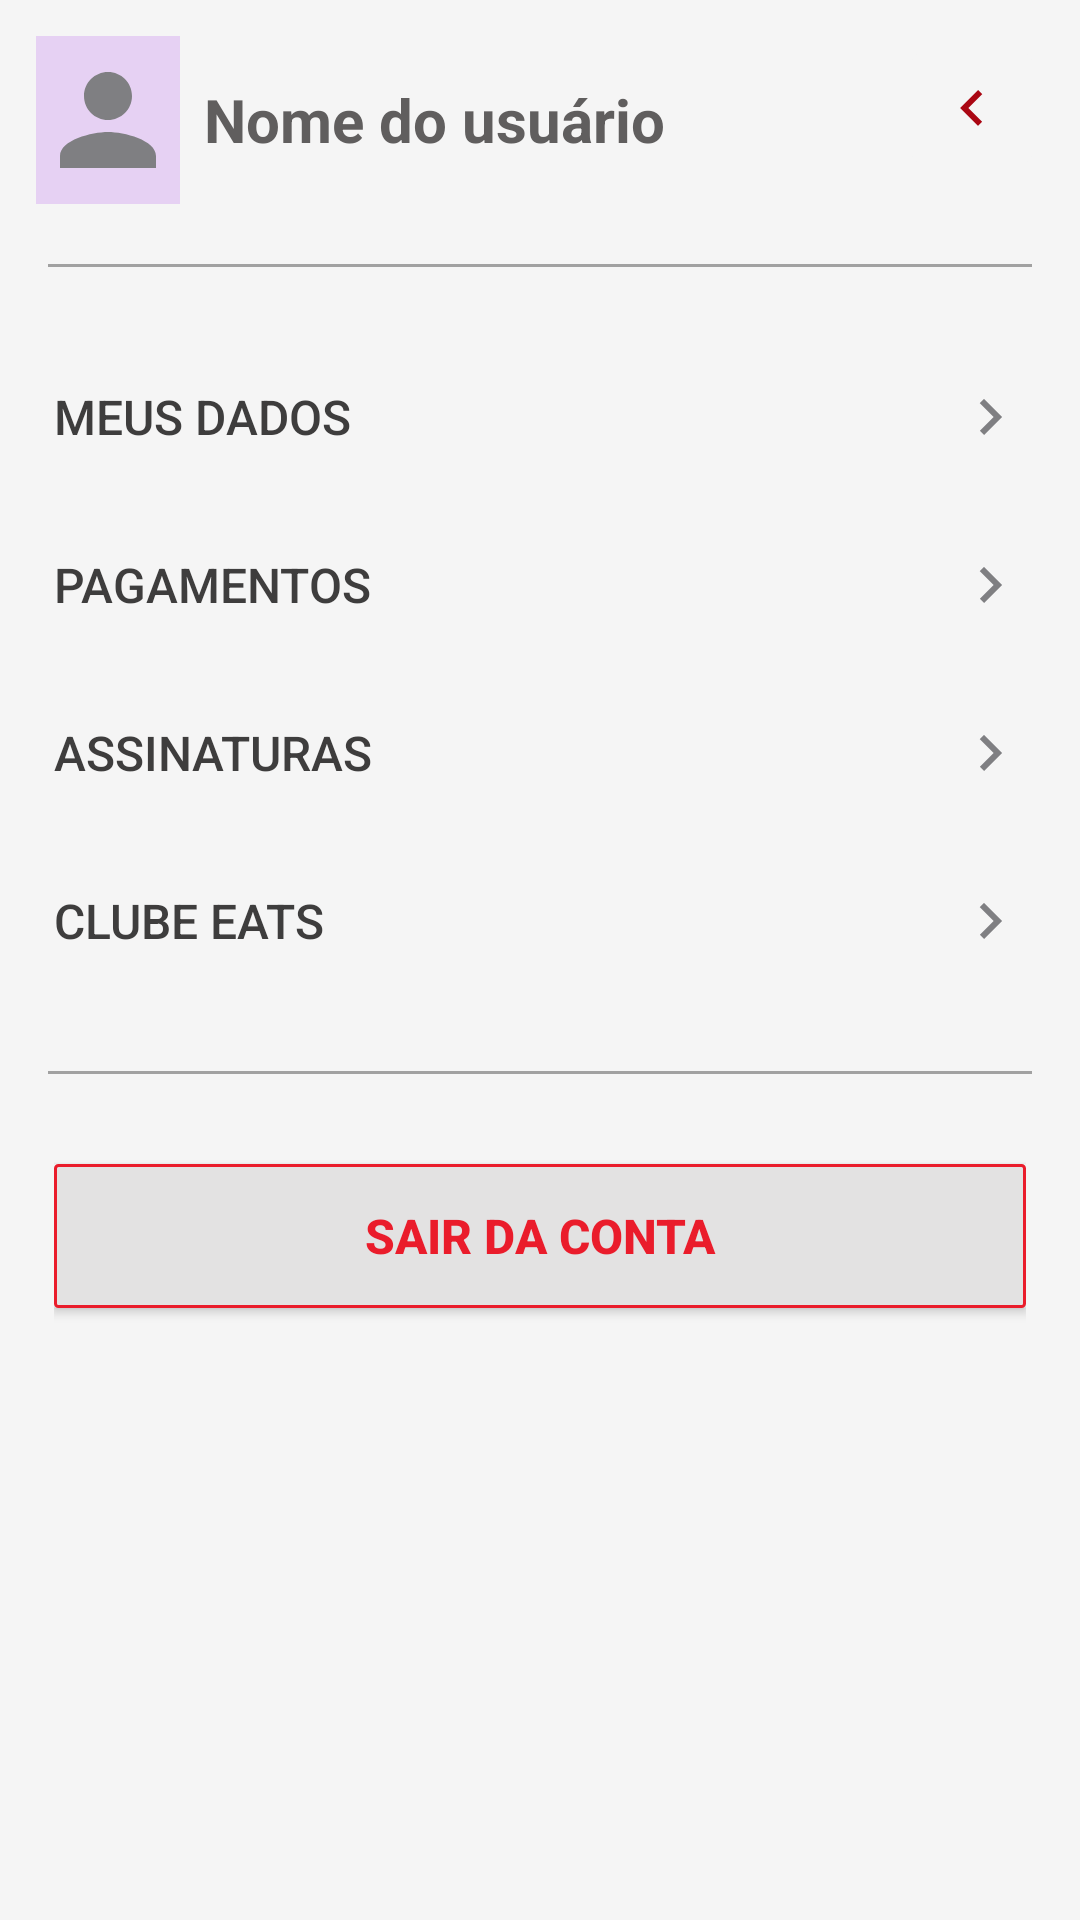

Here is an Android app screen rendered from its layout file. Give the layout XML and the strings, colors and styles it references.
<!-- AndroidManifest.xml: application theme Theme.EatsConsumer -->
<!-- res/layout/activity_consumer_profile.xml -->
<?xml version="1.0" encoding="utf-8"?>
<androidx.constraintlayout.widget.ConstraintLayout xmlns:android="http://schemas.android.com/apk/res/android"
    xmlns:app="http://schemas.android.com/apk/res-auto"
    xmlns:tools="http://schemas.android.com/tools"
    android:layout_width="match_parent"
    android:layout_height="match_parent"
    android:background="@color/white_light"
    tools:context=".activity.consumer.ConsumerProfileActivity">

    <LinearLayout
        android:layout_width="match_parent"
        android:layout_height="match_parent"
        android:orientation="vertical">

        <LinearLayout
            android:layout_width="match_parent"
            android:layout_height="wrap_content"
            android:orientation="horizontal"
            android:layout_margin="12dp">

            <ImageView
                android:id="@+id/ivUserPhoto"
                android:layout_width="wrap_content"
                android:layout_height="wrap_content"
                android:minWidth="48dp"
                android:minHeight="56dp"
                android:layout_weight="0"
                android:contentDescription="Foto do usuário"
                android:background="@color/purple_background"
                android:src="@drawable/ico_person_24">
            </ImageView>

            <TextView
                android:id="@+id/tvNameUser"
                android:layout_width="wrap_content"
                android:layout_height="wrap_content"
                android:layout_gravity="center_vertical"
                android:layout_marginStart="8dp"
                android:layout_weight="1"
                android:textColor="@color/color_text_default"
                android:textSize="20sp"
                android:textStyle="bold"
                android:ellipsize="end"
                android:singleLine="true"
                android:text="Nome do usuário" />

            <ImageButton
                android:id="@+id/btBack"
                android:layout_width="wrap_content"
                android:layout_height="wrap_content"
                android:minHeight="48dp"
                android:backgroundTint="@color/white_light"
                app:tint="@color/red_dark"
                android:src="@drawable/ic_arrow_left_24"
                android:contentDescription="Voltar">
            </ImageButton>

        </LinearLayout>

        <include
            android:layout_width="match_parent"
            android:layout_height="wrap_content"
            android:layout_marginTop="8dp"
            android:layout_marginStart="16dp"
            android:layout_marginEnd="16dp"
            layout="@layout/divisor_grey"/>

        <LinearLayout
            android:layout_width="match_parent"
            android:layout_height="wrap_content"
            android:orientation="vertical">

            <ScrollView
                android:layout_width="match_parent"
                android:layout_height="match_parent">

                <LinearLayout
                    android:layout_width="match_parent"
                    android:layout_height="wrap_content"
                    android:orientation="vertical">

                    <LinearLayout
                        android:layout_width="match_parent"
                        android:layout_height="wrap_content"
                        android:layout_margin="18dp"
                        android:orientation="vertical">

                        <LinearLayout
                            android:layout_width="match_parent"
                            android:layout_height="wrap_content"
                            android:orientation="vertical">

                            <Button
                                android:id="@+id/btUserData"
                                android:layout_width="match_parent"
                                android:layout_height="wrap_content"
                                android:layout_marginTop="8dp"
                                android:background="@color/transparent"
                                android:ellipsize="end"
                                android:singleLine="true"
                                android:textColor="@color/color_text_title"
                                android:textAlignment="textStart"
                                android:textSize="16sp"
                                android:text="Meus dados"
                                android:drawableRight="@drawable/ic_arrow_right_24"
                                android:foreground="?attr/selectableItemBackground" />

                            <Button
                                android:id="@+id/btUserPayment"
                                android:layout_width="match_parent"
                                android:layout_height="wrap_content"
                                android:layout_marginTop="8dp"
                                android:background="@color/transparent"
                                android:ellipsize="end"
                                android:singleLine="true"
                                android:textColor="@color/color_text_title"
                                android:textAlignment="textStart"
                                android:textSize="16sp"
                                android:text="Pagamentos"
                                android:drawableRight="@drawable/ic_arrow_right_24"
                                android:foreground="?attr/selectableItemBackground" />

                            <Button
                                android:id="@+id/btUserSubscription"
                                android:layout_width="match_parent"
                                android:layout_height="wrap_content"
                                android:layout_marginTop="8dp"
                                android:background="@color/transparent"
                                android:ellipsize="end"
                                android:singleLine="true"
                                android:textColor="@color/color_text_title"
                                android:textAlignment="textStart"
                                android:textSize="16sp"
                                android:text="Assinaturas"
                                android:drawableRight="@drawable/ic_arrow_right_24"
                                android:foreground="?attr/selectableItemBackground" />

                            <Button
                                android:id="@+id/btUserEatsCupoms"
                                android:layout_width="match_parent"
                                android:layout_height="wrap_content"
                                android:layout_marginTop="8dp"
                                android:background="@color/transparent"
                                android:ellipsize="end"
                                android:singleLine="true"
                                android:textColor="@color/color_text_title"
                                android:textAlignment="textStart"
                                android:textSize="16sp"
                                android:text="Clube Eats"
                                android:drawableRight="@drawable/ic_arrow_right_24"
                                android:foreground="?attr/selectableItemBackground" />

                        </LinearLayout>

                    </LinearLayout>
                </LinearLayout>
            </ScrollView>
        </LinearLayout>

        <include
            android:layout_width="match_parent"
            android:layout_height="wrap_content"
            android:layout_marginTop="8dp"
            android:layout_marginStart="16dp"
            android:layout_marginEnd="16dp"
            layout="@layout/divisor_grey"/>

        <LinearLayout
            android:layout_width="match_parent"
            android:layout_height="wrap_content"
            android:layout_margin="18dp"
            android:orientation="vertical"
            android:gravity="bottom">

            <android.widget.Button
                android:id="@+id/btLogout"
                android:layout_marginTop="12dp"
                android:layout_marginBottom="12dp"
                android:text="Sair da conta"
                android:textAllCaps="true"
                android:textSize="16sp"
                android:textColor="@color/red_default"
                android:textStyle="bold"
                android:layout_width="match_parent"
                android:layout_height="wrap_content"
                android:background="@drawable/bg_tv_outline"/>

        </LinearLayout>

    </LinearLayout>

</androidx.constraintlayout.widget.ConstraintLayout>
<!-- res/layout/divisor_grey.xml (included above) -->
<LinearLayout xmlns:android="http://schemas.android.com/apk/res/android"
    android:orientation="vertical" android:layout_width="match_parent"
    android:layout_height="wrap_content">

    <ImageView
        android:layout_width="match_parent"
        android:layout_height="1dp"
        android:background="#A1A1A1"/>

</LinearLayout>
<!-- resources referenced by this layout -->
<resources>
  <color name="color_text_default">#605E5E</color>
  <color name="color_text_title">#3E3D3D</color>
  <color name="purple_background">#E6D1F3</color>
  <color name="red_dark">#AA0713</color>
  <color name="red_default">#EA1C2B</color>
  <color name="transparent">#00000000</color>
  <color name="white_light">#f5f5f5</color>
  <!-- drawable bg_tv_outline (drawable) -->
  <selector xmlns:android="http://schemas.android.com/apk/res/android">
      <item>
          <shape android:shape="rectangle">
              <solid android:color="@color/white_background"/> 
              <corners android:radius="1dp"/> 
              <stroke android:color="@color/red_default" android:width="1dp"/> 
              <padding android:bottom="8dp" android:left="8dp" android:right="8dp" android:top="8dp"/>
          </shape>
      </item>
  </selector>
  <!-- drawable ic_arrow_left_24 (drawable) -->
  <vector android:autoMirrored="true" android:height="24dp"
      android:tint="#7F7F82" android:viewportHeight="24"
      android:viewportWidth="24" android:width="24dp" xmlns:android="http://schemas.android.com/apk/res/android">
      <path android:fillColor="@android:color/white" android:pathData="M15.41,16.59L10.83,12l4.58,-4.59L14,6l-6,6 6,6 1.41,-1.41z"/>
  </vector>
  <!-- drawable ic_arrow_right_24 (drawable) -->
  <vector android:autoMirrored="true" android:height="24dp"
      android:tint="#7F7F82" android:viewportHeight="24"
      android:viewportWidth="24" android:width="24dp" xmlns:android="http://schemas.android.com/apk/res/android">
      <path android:fillColor="@android:color/white" android:pathData="M8.59,16.59L13.17,12 8.59,7.41 10,6l6,6 -6,6 -1.41,-1.41z"/>
  </vector>
  <!-- drawable ico_person_24 (drawable) -->
  <vector android:height="24dp" android:tint="#7F7F82"
      android:viewportHeight="24" android:viewportWidth="24"
      android:width="24dp" xmlns:android="http://schemas.android.com/apk/res/android">
      <path android:fillColor="@android:color/white" android:pathData="M12,12c2.21,0 4,-1.79 4,-4s-1.79,-4 -4,-4 -4,1.79 -4,4 1.79,4 4,4zM12,14c-2.67,0 -8,1.34 -8,4v2h16v-2c0,-2.66 -5.33,-4 -8,-4z"/>
  </vector>
  <style name="Theme.EatsConsumer" parent="Base.Theme.EatsConsumer" />
  <color name="white_background">#E3E2E2</color>
  <style name="Base.Theme.EatsConsumer" parent="Theme.Material3.Light.NoActionBar">
          
          <item name="colorPrimary">@color/colorPrimary</item>
          
          <item name="colorPrimaryDark">@color/colorPrimaryDark</item>
          
          <item name="colorAccent">@color/colorAccent</item>
          <item name="android:statusBarColor">@color/colorPrimary</item>
      </style>
  <color name="colorPrimary">#EA1C2B</color>
  <color name="colorPrimaryDark">#AA0713</color>
  <color name="colorAccent">#E48583</color>
</resources>
